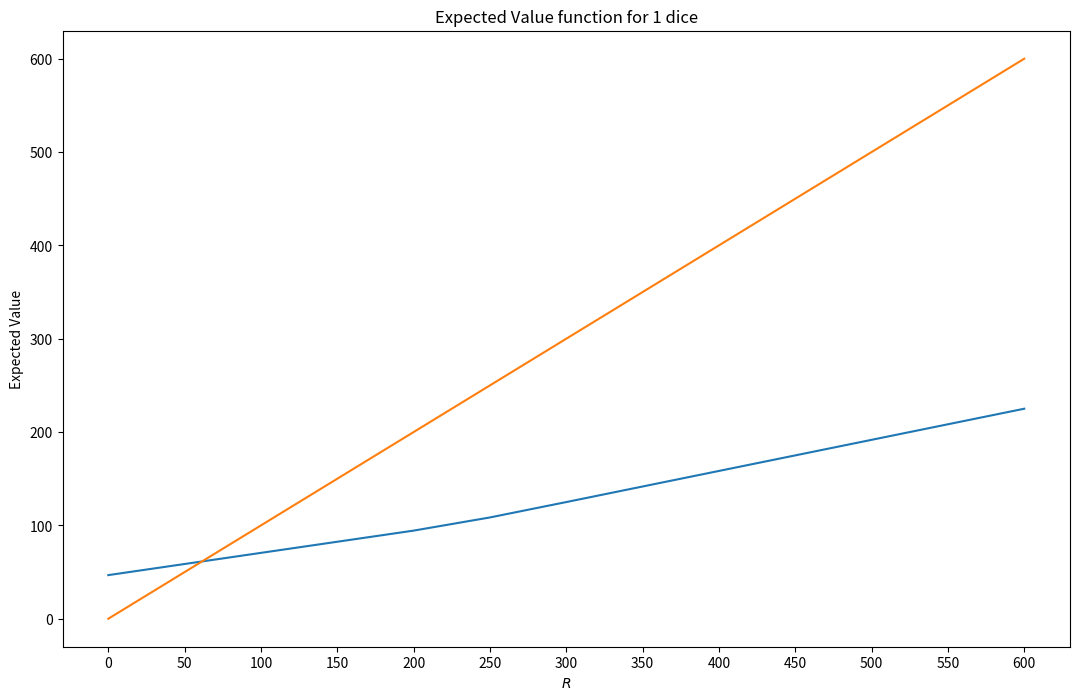
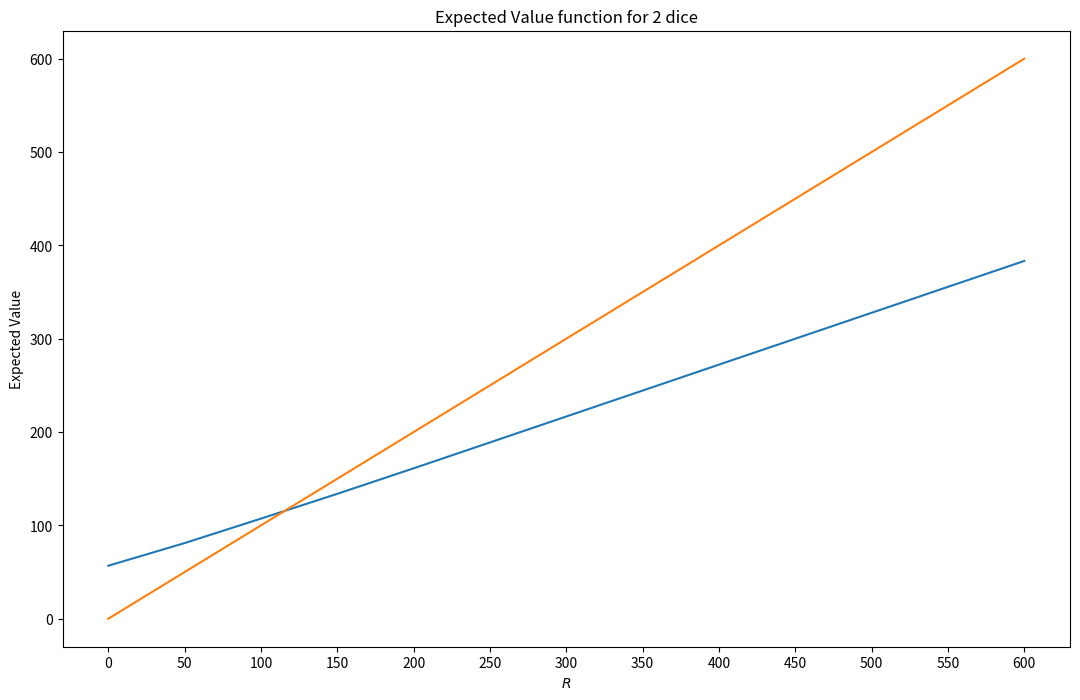
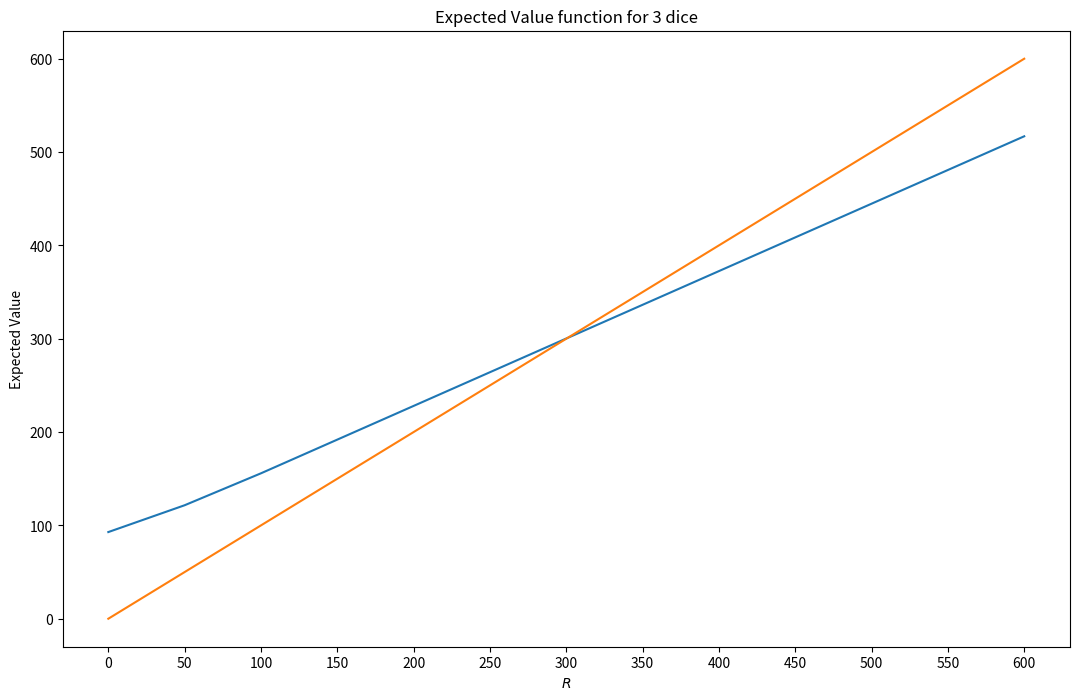

The script that saved these images, in order:
# Probabilites for Farkleing with X Dice
# 6 --  2.31%
# 5 --  7.72%
# 4 -- 15.74% -- 204/1296
# 3 -- 27.78% --  60/216
# 2 -- 44.44% --  16/36
# 1 -- 66.67% --   4/6


import numpy as np
import matplotlib
import matplotlib.pyplot as plt

global p1, p2, p3, pnf3, R1, R2, R3

pnf3 = 156./216
p3 = pnf3
R3 = 83.56481
def approximate_E3_total(R):
    E = p3*R + R3
    return E
    
pnf1 = 1./3
p1 = 0.31739496
R1 = 35.24041445
cross1 = 56.31
def compute_E1_total(R):
    E = 1./6*max(R+50,approximate_E3_total(R+50)) + 1./6*max(R+100,approximate_E3_total(R+100))   
    return E

pnf2 = 5./9
p2 = 0.54878706
R2 = 52.91624684
cross2 = 117.58
def compute_E2_total(R):
    E = ( 2./9*max(R+50,compute_E1_total(R+50)) + 2./9*max(R+100,compute_E1_total(R+100)) +
    1./36*max(R+100,approximate_E3_total(R+100)) +  1./18*max(R+150,approximate_E3_total(R+150)) +
    1./36*max(R+200,approximate_E3_total(R+200)) )
    
    return E

pnf3 = 156./216
p3 = 0.71516241
R3 = 86.53020591 
cross3 = 303.84
def compute_E3_total(R):
    E = ( 2./9*max(R+50,compute_E2_total(R+50)) + 2./9*max(R+100,compute_E2_total(R+100)) +
    1./18* max([R+100,compute_E1_total(R+100),compute_E2_total(R+50)])  + 1./9*max([R+150,compute_E1_total(R+150),compute_E2_total(R+100)]) +
    1./18* max([R+200,compute_E1_total(R+200),compute_E2_total(R+100)]) + 1./216*max(R+200,approximate_E3_total(R+200)) +
    1./72* max([R+200,compute_E1_total(R+150),compute_E2_total(R+100),approximate_E3_total(R+200)]) +
    1./72* max([R+250,compute_E1_total(R+200),compute_E2_total(R+100),approximate_E3_total(R+250)]) +
    1./216*max([R+300,compute_E1_total(R+200),compute_E2_total(R+100),approximate_E3_total(R+300)]) +
    1./216*max(R+300,approximate_E3_total(R+300)) + 1./216*max(R+400,approximate_E3_total(R+400)) +
    1./216*max(R+500,approximate_E3_total(R+500)) + 1./216*max(R+600,approximate_E3_total(R+600)) )

    return E

# plot the expected value function for i dice
def plot_expected_value_function(i):
    rewards = list( range(0,601,50) )
    if i == 1:
        E = [compute_E1_total(r) for r in rewards]
             
    elif i == 2:
        E = [compute_E2_total(r) for r in rewards]
    
    else:
        E = [compute_E3_total(r) for r in rewards]
        
    # Use least squares to solve for reward function linear coefficients
    m = len(rewards)
    y = np.array(E)
    A = np.c_[np.ones((m,1)), rewards]
    coeffs = np.dot(np.linalg.pinv(A), y)
    print (f"linear coefficients for {i} dice are {coeffs}")
    crossover = coeffs[0] / (1 - coeffs[1])
    print (f"crossover point is {crossover}")
    
    text = "Expected Value function for %d dice" % i
    plt.figure(text, figsize=(13, 8))
    plt.yscale("linear")
    plt.title(text)
    plt.xlabel("$R$")
    plt.xticks(rewards)
    plt.ylabel("Expected Value")
    plt.plot(rewards, E)
    plt.plot(rewards, rewards)
    plt.show()

    return rewards,E 

# Start main program
if __name__ == "__main__":
    reward,E = plot_expected_value_function(1)
    reward,E = plot_expected_value_function(2)
    reward,E = plot_expected_value_function(3)

    